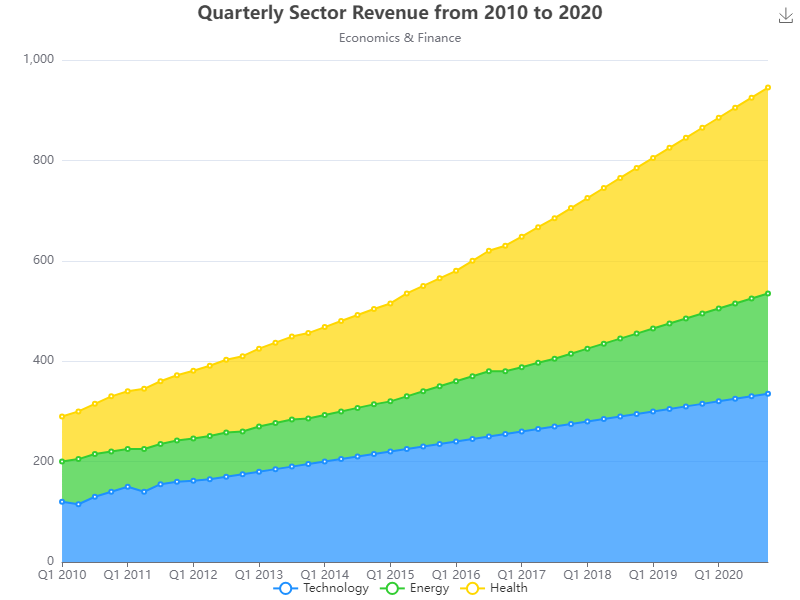

The data file committed next to this chart (first rows):
Date, Technology, Energy, Health
Q1 2010, 120, 80, 90
Q2 2010, 115, 90, 95
Q3 2010, 130, 85, 100
Q4 2010, 140, 80, 110
Q1 2011, 150, 75, 115
Q2 2011, 140, 85, 120
Q3 2011, 155, 80, 125
Q4 2011, 160, 82, 130
Q1 2012, 162, 84, 135
Q2 2012, 165, 86, 140
Q3 2012, 170, 88, 145
Q4 2012, 175, 85, 150
Q1 2013, 180, 90, 155
Q2 2013, 185, 92, 160
Q3 2013, 190, 94, 165
Q4 2013, 195, 91, 170
Q1 2014, 200, 93, 175
Q2 2014, 205, 95, 180
Q3 2014, 210, 97, 185
Q4 2014, 215, 99, 190
Q1 2015, 220, 100, 195
Q2 2015, 225, 105, 205
Q3 2015, 230, 110, 210
Q4 2015, 235, 115, 215
Q1 2016, 240, 120, 220
Q2 2016, 245, 125, 230
Q3 2016, 250, 130, 240
Q4 2016, 255, 125, 250
Q1 2017, 260, 128, 260
Q2 2017, 265, 132, 270
Q3 2017, 270, 135, 280
Q4 2017, 275, 140, 290
Q1 2018, 280, 145, 300
Q2 2018, 285, 150, 310
Q3 2018, 290, 155, 320
Q4 2018, 295, 160, 330
Q1 2019, 300, 165, 340
Q2 2019, 305, 170, 350
Q3 2019, 310, 175, 360
Q4 2019, 315, 180, 370
Q1 2020, 320, 185, 380
Q2 2020, 325, 190, 390
Q3 2020, 330, 195, 400
Q4 2020, 335, 200, 410
